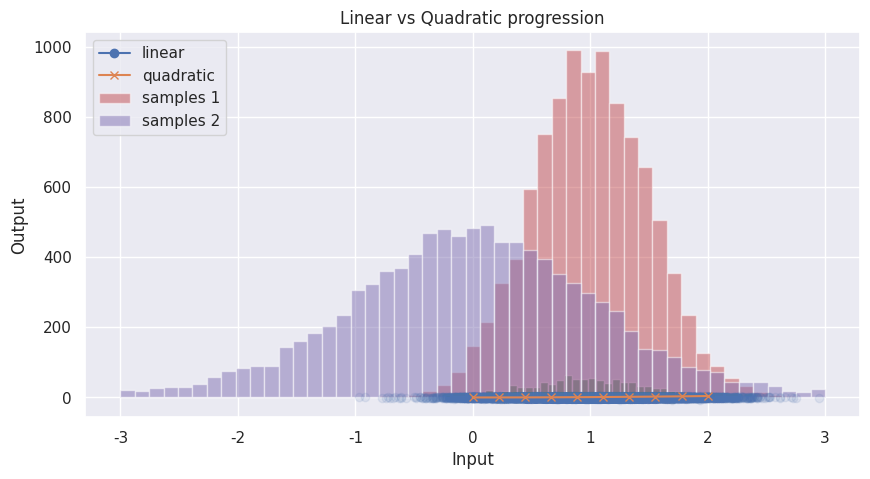

Source code (Python):
#!/usr/bin/env python
# coding: utf-8

# # matplotlib

# Credits: Content forked from [Parallel Machine Learning with scikit-learn and IPython](https://github.com/ogrisel/parallel_ml_tutorial) by Olivier Grisel
# 
# * Setting Global Parameters
# * Basic Plots
# * Histograms
# * Two Histograms on the Same Plot
# * Scatter Plots

# In[1]:


get_ipython().run_line_magic('matplotlib', 'inline')
import pandas as pd
import numpy as np
import pylab as plt
import seaborn


# ## Setting Global Parameters

# In[2]:


# Set the global default size of matplotlib figures
plt.rc('figure', figsize=(10, 5))

# Set seaborn aesthetic parameters to defaults
seaborn.set()


# ## Basic Plots

# In[3]:


x = np.linspace(0, 2, 10)

plt.plot(x, x, 'o-', label='linear')
plt.plot(x, x ** 2, 'x-', label='quadratic')

plt.legend(loc='best')
plt.title('Linear vs Quadratic progression')
plt.xlabel('Input')
plt.ylabel('Output');
plt.show()


# ## Histograms

# In[4]:


# Gaussian, mean 1, stddev .5, 1000 elements
samples = np.random.normal(loc=1.0, scale=0.5, size=1000)
print(samples.shape)
print(samples.dtype)
print(samples[:30])
plt.hist(samples, bins=50);
plt.show()


# ## Two Histograms on the Same Plot

# In[5]:


samples_1 = np.random.normal(loc=1, scale=.5, size=10000)
samples_2 = np.random.standard_t(df=10, size=10000)
bins = np.linspace(-3, 3, 50)

# Set an alpha and use the same bins since we are plotting two hists
plt.hist(samples_1, bins=bins, alpha=0.5, label='samples 1')
plt.hist(samples_2, bins=bins, alpha=0.5, label='samples 2')
plt.legend(loc='upper left');
plt.show()


# ## Scatter Plots

# In[6]:


plt.scatter(samples_1, samples_2, alpha=0.1);
plt.show()

